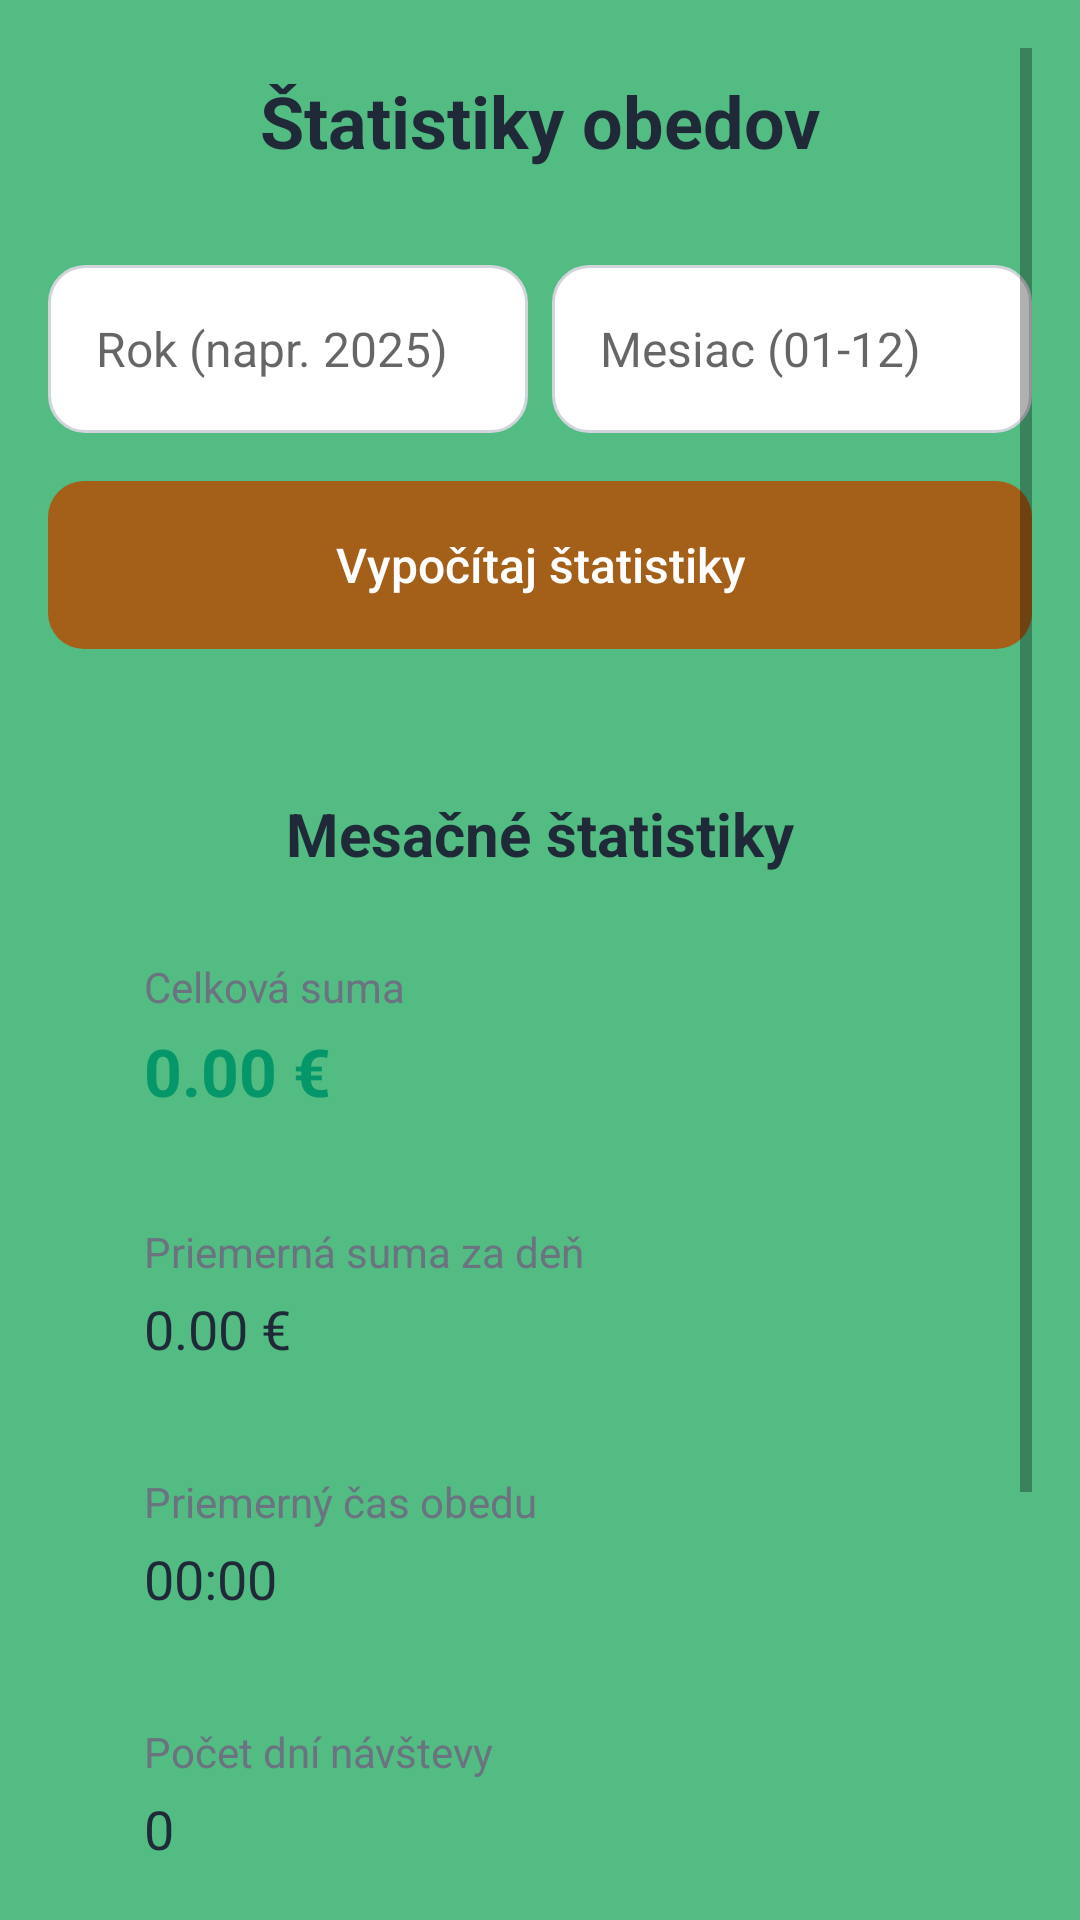

Reconstruct the res/layout file that produces this screen, plus the resources it refers to.
<!-- AndroidManifest.xml: application theme Theme.VMAJedalen -->
<!-- res/layout/activity_statistics.xml -->
<?xml version="1.0" encoding="utf-8"?>
<ScrollView xmlns:android="http://schemas.android.com/apk/res/android"
    xmlns:app="http://schemas.android.com/apk/res-auto"
    android:layout_width="match_parent"
    android:layout_height="match_parent"
    android:padding="16dp"
    android:background="#52BC83"
    android:fillViewport="true">

    <LinearLayout
        android:orientation="vertical"
        android:layout_width="match_parent"
        android:layout_height="wrap_content">

        
        <TextView
            android:layout_width="match_parent"
            android:layout_height="wrap_content"
            android:text="Štatistiky obedov"
            android:textSize="24sp"
            android:textStyle="bold"
            android:gravity="center"
            android:textColor="#1F2937"
            android:layout_marginBottom="24dp"
            android:padding="8dp"/>

        
        <LinearLayout
            android:layout_width="match_parent"
            android:layout_height="wrap_content"
            android:orientation="horizontal"
            android:weightSum="2"
            android:layout_marginBottom="16dp">

            <EditText
                android:id="@+id/inputYear"
                android:layout_width="0dp"
                android:layout_height="56dp"
                android:layout_weight="1"
                android:hint="Rok (napr. 2025)"
                android:inputType="number"
                android:paddingStart="16dp"
                android:paddingEnd="16dp"
                android:background="@drawable/edit_text_background"
                android:layout_marginEnd="8dp"
                android:textSize="16sp"/>

            <EditText
                android:id="@+id/inputMonth"
                android:layout_width="0dp"
                android:layout_height="56dp"
                android:layout_weight="1"
                android:hint="Mesiac (01-12)"
                android:inputType="number"
                android:paddingStart="16dp"
                android:paddingEnd="16dp"
                android:background="@drawable/edit_text_background"
                android:textSize="16sp"/>
        </LinearLayout>

        
        <Button
            android:id="@+id/btnFilter"
            android:layout_width="match_parent"
            android:layout_height="56dp"
            android:text="Vypočítaj štatistiky"
            android:enabled="false"
            android:backgroundTint="#A45F19"
            android:textColor="@android:color/white"
            android:textSize="16sp"
            android:textAllCaps="false"
            android:background="@drawable/rounded_button_background"
            android:layout_marginBottom="24dp"/>

        
        <ProgressBar
            android:id="@+id/progressBar"
            android:layout_width="wrap_content"
            android:layout_height="wrap_content"
            android:visibility="gone"
            android:layout_gravity="center_horizontal"
            android:layout_marginBottom="24dp"/>

        
        <LinearLayout
            android:layout_width="match_parent"
            android:layout_height="wrap_content"
            android:orientation="vertical"
            android:padding="24dp"
            android:layout_marginBottom="24dp"
            android:background="@drawable/rounded_card_background">

            <TextView
                android:layout_width="match_parent"
                android:layout_height="wrap_content"
                android:text="Mesačné štatistiky"
                android:textSize="20sp"
                android:textStyle="bold"
                android:textColor="#1F2937"
                android:layout_marginBottom="20dp"
                android:gravity="center"/>

            
            <LinearLayout
                android:layout_width="match_parent"
                android:layout_height="wrap_content"
                android:orientation="vertical"
                android:layout_marginBottom="20dp"
                android:padding="8dp">

                <TextView
                    android:layout_width="match_parent"
                    android:layout_height="wrap_content"
                    android:text="Celková suma"
                    android:textSize="14sp"
                    android:textColor="#6B7280"
                    android:layout_marginBottom="4dp"/>

                <TextView
                    android:id="@+id/tvTotalSpent"
                    android:layout_width="match_parent"
                    android:layout_height="wrap_content"
                    android:text="0.00 €"
                    android:textSize="22sp"
                    android:textStyle="bold"
                    android:textColor="#059669"/>
            </LinearLayout>

            
            <LinearLayout
                android:layout_width="match_parent"
                android:layout_height="wrap_content"
                android:orientation="vertical"
                android:layout_marginBottom="20dp"
                android:padding="8dp">

                <TextView
                    android:layout_width="match_parent"
                    android:layout_height="wrap_content"
                    android:text="Priemerná suma za deň"
                    android:textSize="14sp"
                    android:textColor="#6B7280"
                    android:layout_marginBottom="4dp"/>

                <TextView
                    android:id="@+id/tvAveragePerOrder"
                    android:layout_width="match_parent"
                    android:layout_height="wrap_content"
                    android:text="0.00 €"
                    android:textSize="18sp"
                    android:textColor="#1F2937"/>
            </LinearLayout>

            
            <LinearLayout
                android:layout_width="match_parent"
                android:layout_height="wrap_content"
                android:orientation="vertical"
                android:layout_marginBottom="20dp"
                android:padding="8dp">

                <TextView
                    android:layout_width="match_parent"
                    android:layout_height="wrap_content"
                    android:text="Priemerný čas obedu"
                    android:textSize="14sp"
                    android:textColor="#6B7280"
                    android:layout_marginBottom="4dp"/>

                <TextView
                    android:id="@+id/tvAverageLunchTime"
                    android:layout_width="match_parent"
                    android:layout_height="wrap_content"
                    android:text="00:00"
                    android:textSize="18sp"
                    android:textColor="#1F2937"/>
            </LinearLayout>

            
            <LinearLayout
                android:layout_width="match_parent"
                android:layout_height="wrap_content"
                android:orientation="vertical"
                android:padding="8dp">

                <TextView
                    android:layout_width="match_parent"
                    android:layout_height="wrap_content"
                    android:text="Počet dní návštevy"
                    android:textSize="14sp"
                    android:textColor="#6B7280"
                    android:layout_marginBottom="4dp"/>

                <TextView
                    android:id="@+id/tvDaysAttended"
                    android:layout_width="match_parent"
                    android:layout_height="wrap_content"
                    android:text="0"
                    android:textSize="18sp"
                    android:textColor="#1F2937"/>
            </LinearLayout>

        </LinearLayout>

        
        <LinearLayout
            android:layout_width="match_parent"
            android:layout_height="wrap_content"
            android:orientation="vertical"
            android:padding="24dp"
            android:background="@drawable/rounded_card_background">

            <TextView
                android:layout_width="match_parent"
                android:layout_height="wrap_content"
                android:text="Top obľúbené jedlá"
                android:textSize="20sp"
                android:textStyle="bold"
                android:textColor="#1F2937"
                android:layout_marginBottom="16dp"
                android:gravity="center"/>

            <androidx.recyclerview.widget.RecyclerView
                android:id="@+id/recyclerViewTopFoods"
                android:layout_width="match_parent"
                android:layout_height="wrap_content"
                android:clipToPadding="false"
                android:paddingBottom="8dp"/>

        </LinearLayout>

        
        <View
            android:layout_width="match_parent"
            android:layout_height="32dp"/>

    </LinearLayout>
</ScrollView>
<!-- resources referenced by this layout -->
<resources>
  <!-- drawable edit_text_background (drawable) -->
  <?xml version="1.0" encoding="utf-8"?>
  <shape xmlns:android="http://schemas.android.com/apk/res/android">
      <solid android:color="@android:color/white"/>
      <stroke android:width="1dp" android:color="#D1D5DB"/>
      <corners android:radius="12dp"/>  
      <padding android:left="16dp" android:top="8dp" android:right="16dp" android:bottom="8dp"/>
  </shape>
  <!-- drawable rounded_button_background (drawable) -->
  <?xml version="1.0" encoding="utf-8"?>
  <shape xmlns:android="http://schemas.android.com/apk/res/android">
      <solid android:color="#00823A"/>  
      <corners android:radius="12dp"/>  
      <padding android:left="16dp" android:top="8dp" android:right="16dp" android:bottom="8dp"/>
  </shape>
  <style name="Theme.VMAJedalen" parent="android:Theme.Material.Light.NoActionBar" />
</resources>
